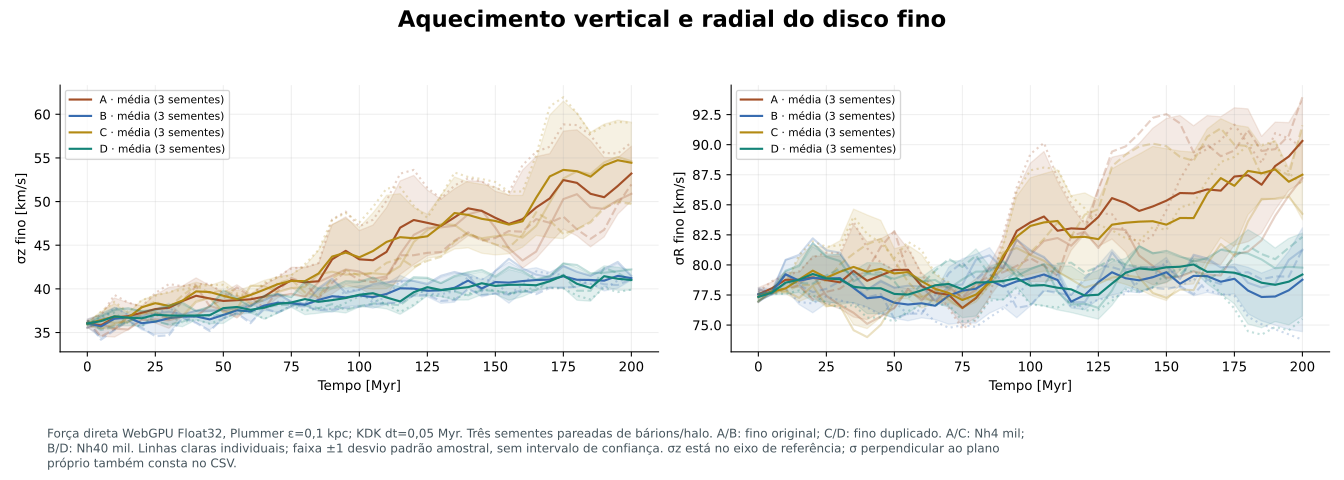

Values plotted in this chart, from the file beside it:
series, panel_zero_based, x_units_as_axis, y_units_as_axis
_A s2026, 0, 0.0, 35.54
_A s2026, 0, 5.0, 35.95
_A s2026, 0, 10.0, 35.44
_A s2026, 0, 15.0, 35.35
_A s2026, 0, 20.0, 36.43
_A s2026, 0, 25.0, 36.51
_A s2026, 0, 30.0, 36.4
_A s2026, 0, 35.0, 36.84
_A s2026, 0, 40.0, 36.84
_A s2026, 0, 45.0, 38.07
_A s2026, 0, 50.0, 37.51
_A s2026, 0, 55.0, 36.73
_A s2026, 0, 60.0, 38.09
_A s2026, 0, 65.0, 39.11
_A s2026, 0, 70.0, 39.23
_A s2026, 0, 75.0, 39.38
_A s2026, 0, 80.0, 39.1
_A s2026, 0, 85.0, 40.79
_A s2026, 0, 90.0, 41.5
_A s2026, 0, 95.0, 42.22
_A s2026, 0, 100.0, 41.99
_A s2026, 0, 105.0, 41.16
_A s2026, 0, 110.0, 41.42
_A s2026, 0, 115.0, 43.98
_A s2026, 0, 120.0, 46.18
_A s2026, 0, 125.0, 46.99
_A s2026, 0, 130.0, 47.04
_A s2026, 0, 135.0, 47.22
_A s2026, 0, 140.0, 48.54
_A s2026, 0, 145.0, 48.97
_A s2026, 0, 150.0, 47.01
_A s2026, 0, 155.0, 44.63
_A s2026, 0, 160.0, 43.25
_A s2026, 0, 165.0, 44.27
_A s2026, 0, 170.0, 47.24
_A s2026, 0, 175.0, 50.29
_A s2026, 0, 180.0, 50.85
_A s2026, 0, 185.0, 49.34
_A s2026, 0, 190.0, 49.15
_A s2026, 0, 195.0, 50.16
_A s2026, 0, 200.0, 50.89
_A s2027, 0, 0.0, 36.41
_A s2027, 0, 5.0, 34.53
_A s2027, 0, 10.0, 35.4
_A s2027, 0, 15.0, 36.85
_A s2027, 0, 20.0, 37.37
_A s2027, 0, 25.0, 37.02
_A s2027, 0, 30.0, 36.55
_A s2027, 0, 35.0, 38.67
_A s2027, 0, 40.0, 40.28
_A s2027, 0, 45.0, 38.02
_A s2027, 0, 50.0, 38.89
_A s2027, 0, 55.0, 40.16
_A s2027, 0, 60.0, 39.12
_A s2027, 0, 65.0, 37.76
_A s2027, 0, 70.0, 39.73
_A s2027, 0, 75.0, 41.25
_A s2027, 0, 80.0, 40.69
_A s2027, 0, 85.0, 38.88
_A s2027, 0, 90.0, 40.71
... 1,580 more rows
